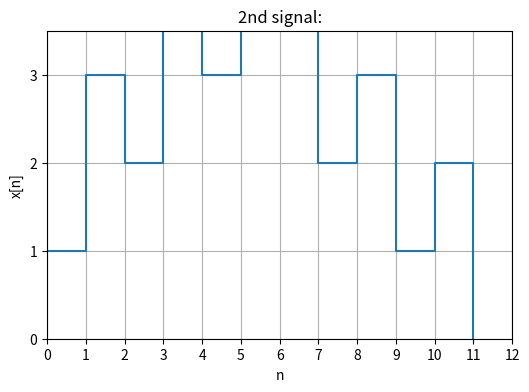

Write the Python code that produced this figure.
import numpy as np
import matplotlib.pyplot as plt

n = np.arange(0,12)
x = np.array([1, 3, 2, 4, 3, 5, 4, 2, 3, 1, 2, 0])

plt.figure(figsize=(6,4))
plt.step(n, x, where='post')
plt.xlim(0, 12)
plt.ylim(0, 3.5)

plt.title("2nd signal:")
plt.xlabel("n")
plt.ylabel("x[n]")

plt.xticks(np.arange(0,13,1))
plt.yticks(np.arange(0,4,1))
plt.grid(True)
plt.show()
